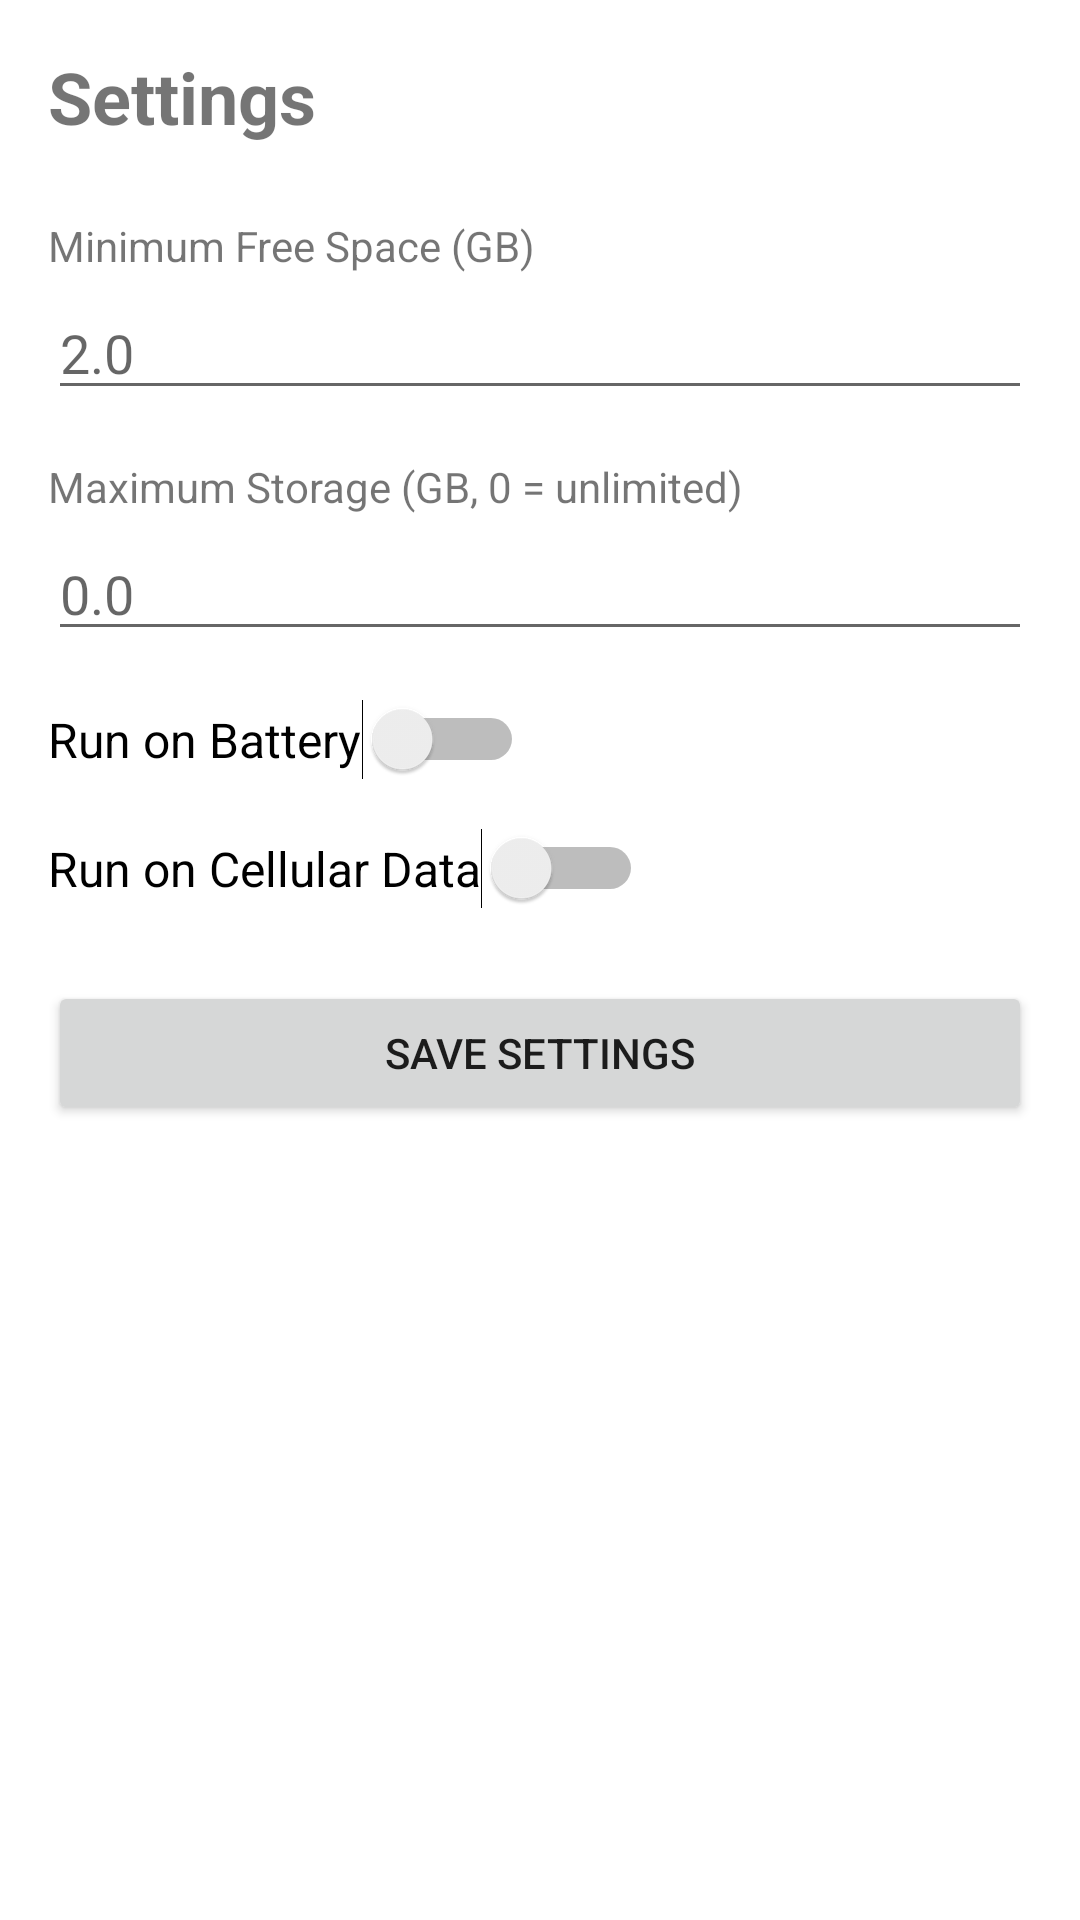

Write the Android layout XML for this screen, with the resource values it uses.
<!-- AndroidManifest.xml: application theme Theme.Levin -->
<!-- res/layout/fragment_settings.xml -->
<?xml version="1.0" encoding="utf-8"?>
<ScrollView xmlns:android="http://schemas.android.com/apk/res/android"
    android:layout_width="match_parent"
    android:layout_height="match_parent"
    android:padding="16dp">

    <LinearLayout
        android:layout_width="match_parent"
        android:layout_height="wrap_content"
        android:orientation="vertical">

        <TextView
            android:layout_width="wrap_content"
            android:layout_height="wrap_content"
            android:text="Settings"
            android:textSize="24sp"
            android:textStyle="bold"
            android:layout_marginBottom="24dp" />

        
        <TextView
            android:layout_width="wrap_content"
            android:layout_height="wrap_content"
            android:text="Minimum Free Space (GB)"
            android:textSize="14sp"
            android:layout_marginBottom="4dp" />

        <EditText
            android:id="@+id/edit_min_free"
            android:layout_width="match_parent"
            android:layout_height="wrap_content"
            android:inputType="numberDecimal"
            android:hint="2.0"
            android:layout_marginBottom="16dp" />

        
        <TextView
            android:layout_width="wrap_content"
            android:layout_height="wrap_content"
            android:text="Maximum Storage (GB, 0 = unlimited)"
            android:textSize="14sp"
            android:layout_marginBottom="4dp" />

        <EditText
            android:id="@+id/edit_max_storage"
            android:layout_width="match_parent"
            android:layout_height="wrap_content"
            android:inputType="numberDecimal"
            android:hint="0.0"
            android:layout_marginBottom="16dp" />

        
        <Switch
            android:id="@+id/switch_battery"
            android:layout_width="wrap_content"
            android:layout_height="wrap_content"
            android:text="Run on Battery"
            android:textSize="16sp"
            android:layout_marginBottom="16dp" />

        
        <Switch
            android:id="@+id/switch_cellular"
            android:layout_width="wrap_content"
            android:layout_height="wrap_content"
            android:text="Run on Cellular Data"
            android:textSize="16sp"
            android:layout_marginBottom="24dp" />

        
        <Button
            android:id="@+id/button_save"
            android:layout_width="match_parent"
            android:layout_height="wrap_content"
            android:text="Save Settings" />

    </LinearLayout>

</ScrollView>
<!-- resources referenced by this layout -->
<resources>
  <style name="Theme.Levin" parent="Theme.MaterialComponents.DayNight.DarkActionBar">
          <item name="colorPrimary">#1976D2</item>
          <item name="colorPrimaryVariant">#004BA0</item>
          <item name="colorOnPrimary">#FFFFFF</item>
          <item name="colorSecondary">#26A69A</item>
          <item name="colorSecondaryVariant">#00766C</item>
          <item name="colorOnSecondary">#000000</item>
      </style>
</resources>
